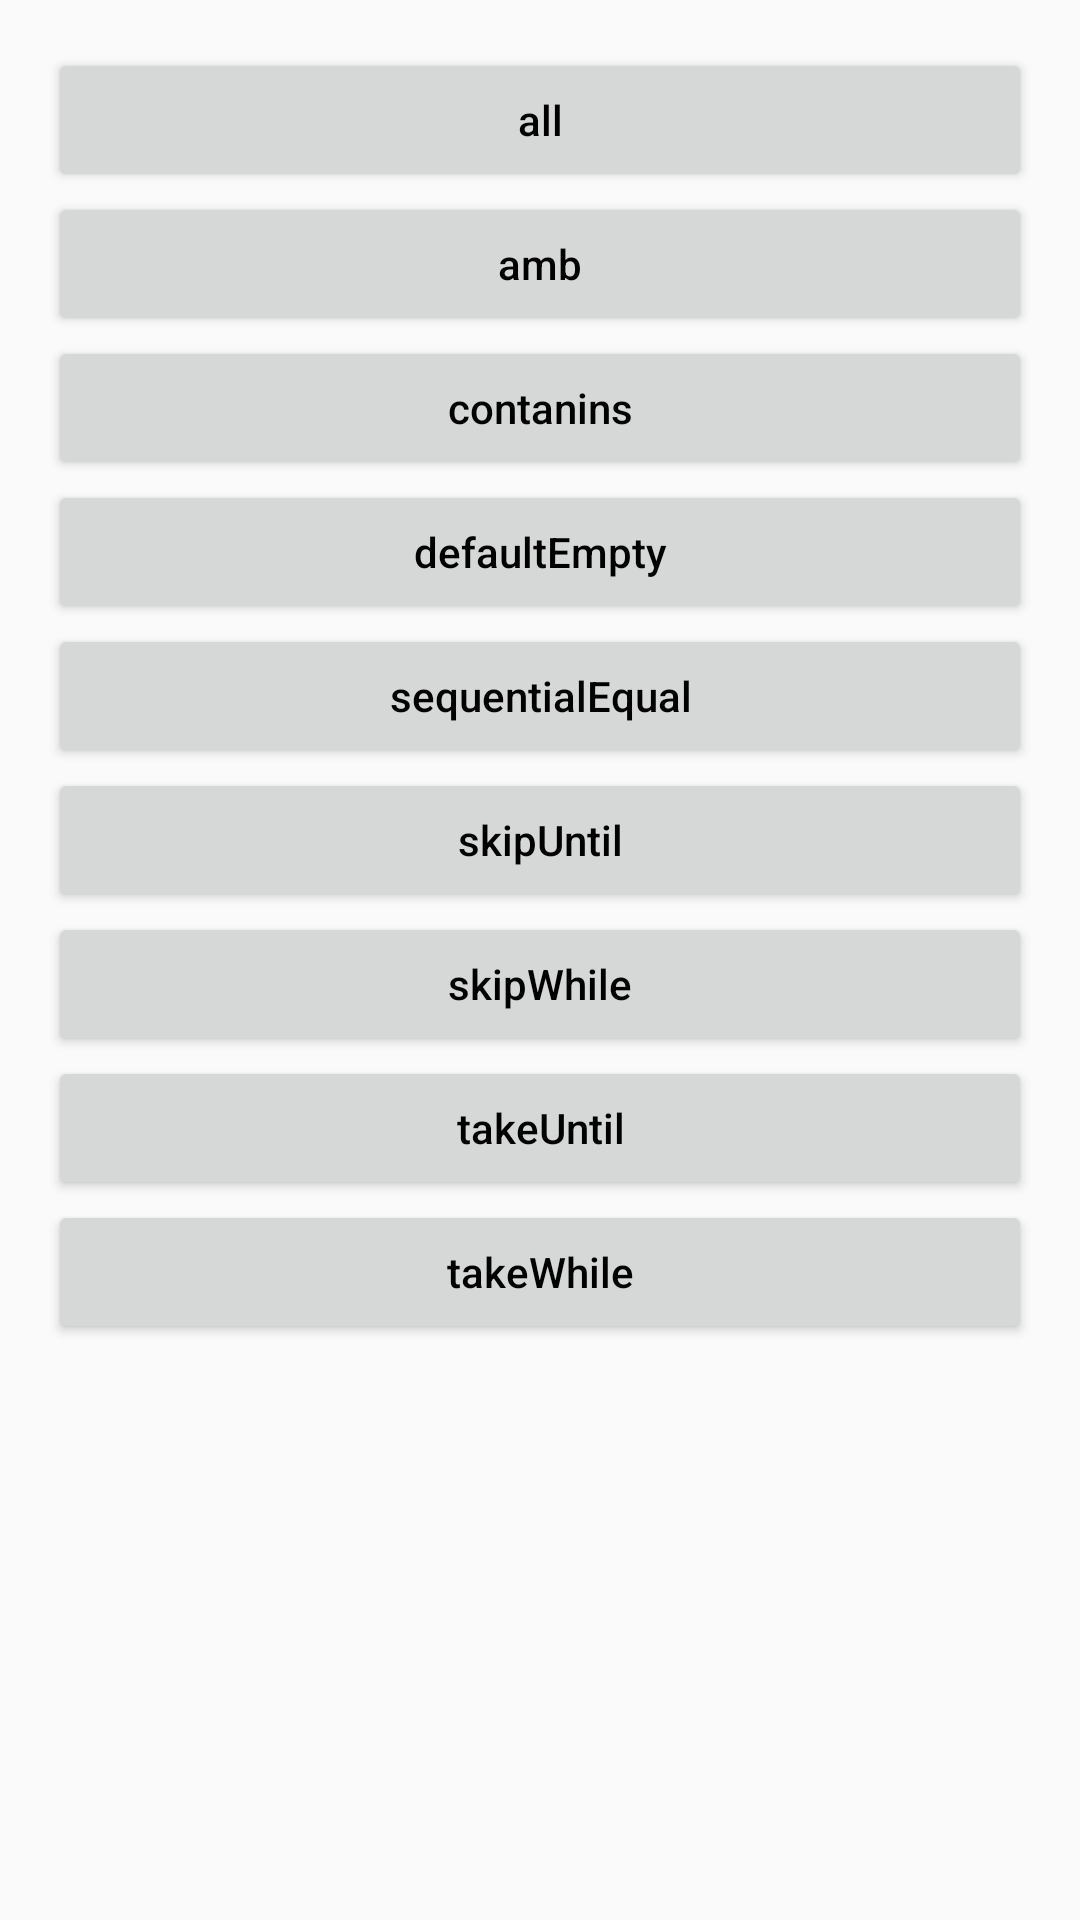

Reconstruct the res/layout file that produces this screen, plus the resources it refers to.
<!-- AndroidManifest.xml: application theme AppTheme -->
<!-- res/layout/activity_condition_bololean_operater.xml -->
<?xml version="1.0" encoding="utf-8"?>
<ScrollView
    xmlns:android="http://schemas.android.com/apk/res/android"
    xmlns:tools="http://schemas.android.com/tools"
    android:layout_width="match_parent"
    android:layout_height="match_parent"
    android:fadeScrollbars="false"
    android:paddingBottom="@dimen/activity_vertical_margin"
    android:paddingLeft="@dimen/activity_horizontal_margin"
    android:paddingRight="@dimen/activity_horizontal_margin"
    android:paddingTop="@dimen/activity_vertical_margin"
    tools:context=".RxOperaters.ConditionBololeanOperater">

    <LinearLayout
        android:layout_width="match_parent"
        android:layout_height="match_parent"
        android:orientation="vertical">

        <Button
            android:layout_width="match_parent"
            android:layout_height="wrap_content"
            android:onClick="allOperater"
            android:text="all"
            android:textAllCaps="false"
            android:textColor="@android:color/black" />

        <Button
            android:layout_width="match_parent"
            android:layout_height="wrap_content"
            android:onClick="ampOperater"
            android:textAllCaps="false"
            android:text="amb"
            android:textColor="@android:color/black" />

        <Button
            android:layout_width="match_parent"
            android:layout_height="wrap_content"
            android:onClick="containsOperater"
            android:text="contanins"
            android:textAllCaps="false"
            android:textColor="@android:color/black" />
        <Button
            android:layout_width="match_parent"
            android:layout_height="wrap_content"
            android:onClick="defaultEmptyOperater"
            android:textAllCaps="false"
            android:text="defaultEmpty"
            android:textColor="@android:color/black" />

        <Button
            android:layout_width="match_parent"
            android:layout_height="wrap_content"
            android:onClick="sequentialOperater"
            android:textAllCaps="false"
            android:text="sequentialEqual"
            android:textColor="@android:color/black" />

        <Button
            android:layout_width="match_parent"
            android:layout_height="wrap_content"
            android:textAllCaps="false"
            android:onClick="skipUntilOperater"
            android:text="skipUntil"
            android:textColor="@android:color/black" />

        <Button
            android:layout_width="match_parent"
            android:layout_height="wrap_content"
            android:textAllCaps="false"
            android:onClick="skipWhile"
            android:text="skipWhile"
            android:textColor="@android:color/black" />

        <Button
            android:layout_width="match_parent"
            android:layout_height="wrap_content"
            android:textAllCaps="false"
            android:onClick="takeUntilOperater"
            android:text="takeUntil"
            android:textColor="@android:color/black" />
        <Button
            android:layout_width="match_parent"
            android:layout_height="wrap_content"
            android:textAllCaps="false"
            android:onClick="takeWhile"
            android:text="takeWhile"
            android:textColor="@android:color/black" />



    </LinearLayout>
</ScrollView>
<!-- resources referenced by this layout -->
<resources>
  <dimen name="activity_horizontal_margin">16dp</dimen>
  <dimen name="activity_vertical_margin">16dp</dimen>
  <style name="AppTheme" parent="Theme.AppCompat.Light.NoActionBar">
          "&gt;
          
          <item name="colorPrimary">@color/colorPrimary</item>
          <item name="colorPrimaryDark">@color/colorPrimaryDark</item>
          <item name="colorAccent">@color/colorAccent</item>
      </style>
  <color name="colorPrimary">#F8F8F8</color>
  <color name="colorPrimaryDark">#487FF8</color>
  <color name="colorAccent">#D81B60</color>
</resources>
